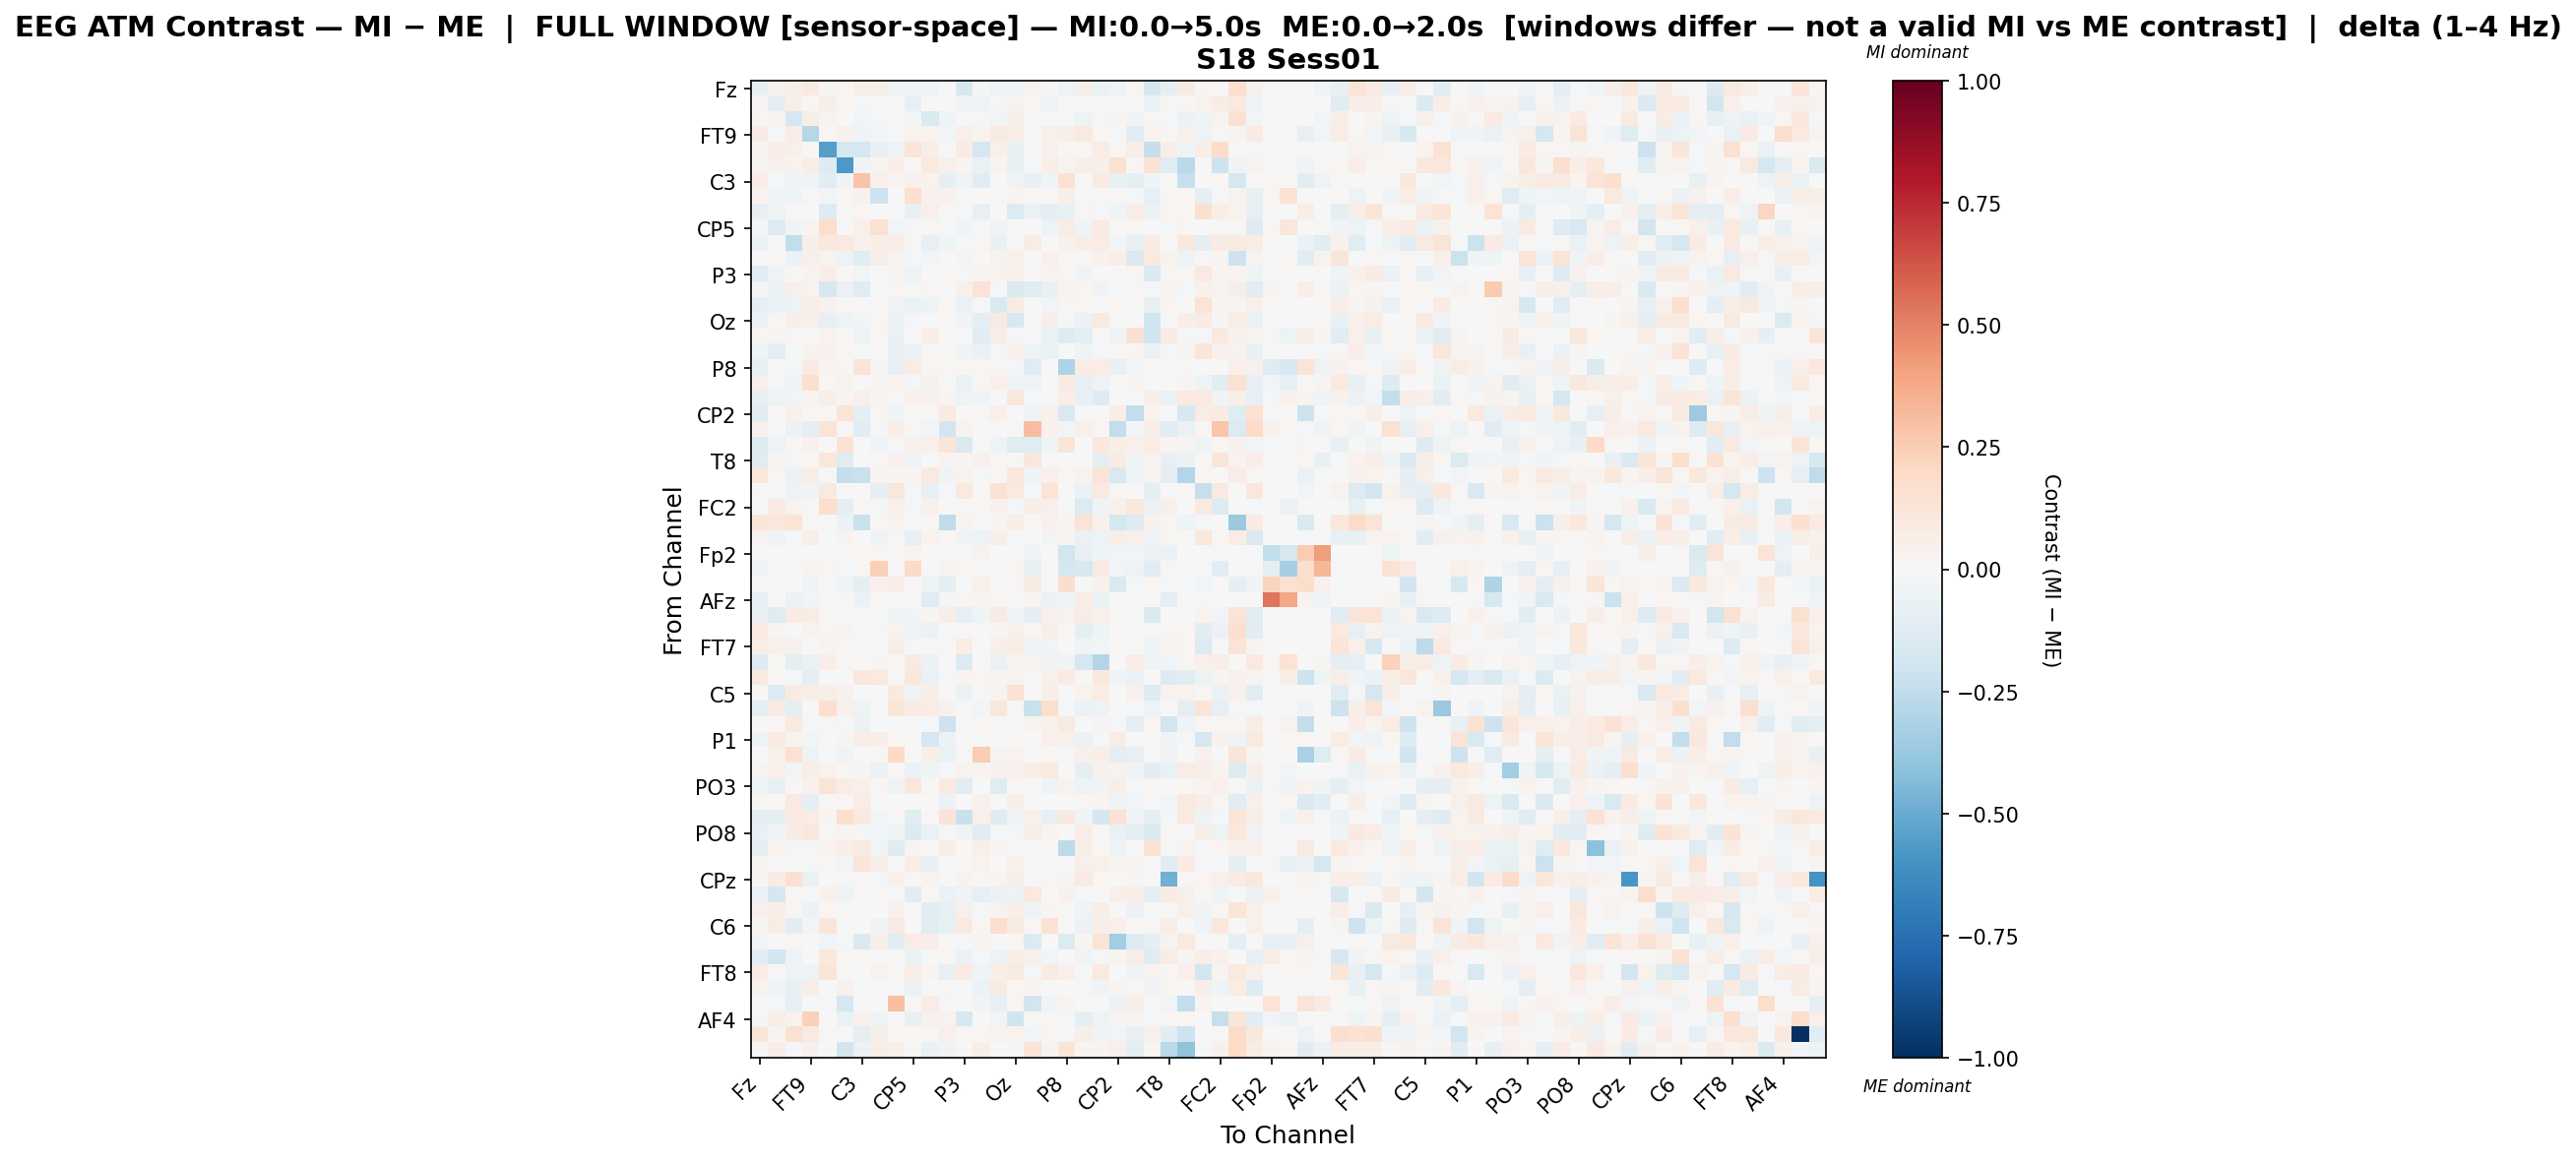

Source data for this figure (header and first rows):
, Fz, F3, F7, FT9, FC5, FC1, C3, T7, TP9, CP5, CP1, Pz, P3, P7, O1, Oz, O2, P4, P8, TP10, CP6, CP2, Cz
Fz, -0.07722, 0.04403, 0.05671, 0.08736, 0.02749, 0.02008, 0.05882, 0.05854, -0.04965, -0.0369, -0.05041, 0.0, -0.1606, -0.01188, -0.04804, -0.03194, 0.03633, -0.0183, -0.05371, 0.0575, -0.06619, -0.04946, 0.01706
F3, 0.009659, -0.09959, 0.05501, 0.01494, 0.0592, 0.01934, -0.008612, -0.02219, -0.01986, -0.08291, -0.0003228, 0.005276, -0.04128, -0.04163, -0.01681, 0.03838, 0.01718, -0.04576, 0.006144, 0.007038, -0.01059, 0.0, 0.0
F7, 0.01796, 0.039, -0.1667, 0.0549, 0.03904, 0.004045, -0.02633, -0.01654, 0.01561, -0.02869, -0.1409, -0.04258, -0.00368, 0.01354, -0.0258, 0.06165, -0.01153, -0.001766, -0.01102, -0.0541, -0.02156, 0.02371, -0.03387
FT9, 0.08469, -0.01674, 0.06424, -0.285, 0.01055, 0.03959, -0.04455, -0.03116, 0.0, 0.03261, 0.03424, -0.02969, 0.04928, 0.02371, 0.08171, 0.05933, 0.002482, 0.04917, 0.06238, 0.09123, 0.02093, -0.01404, -0.1024
FC5, 0.01793, 0.06923, 0.05076, 0.01119, -0.5499, -0.1775, -0.1795, -0.07494, -0.03994, 0.1263, 0.06021, 0.01142, 0.08143, -0.1723, 0.05173, -0.07563, 0.01559, 0.04616, 0.02197, 0.01725, 0.07087, 0.01602, 0.06107
FC1, 0.0259, 0.04564, 0.03219, 0.06241, -0.1288, -0.575, -0.03627, 0.02568, 0.06525, 0.007005, 0.09722, 0.04688, 0.02654, -0.06288, 0.02505, -0.07781, -0.008672, 0.06793, 0.03825, 0.05588, 0.05625, 0.1553, 0.01104
C3, 0.07602, -0.02107, -0.03268, -0.03326, -0.1162, -0.04093, 0.2845, 0.04718, 0.02992, 0.04508, 0.03481, -0.08661, -0.04678, -0.1049, 0.0, -0.03734, -0.07047, -0.04046, 0.1522, 0.0, 0.07961, -0.0725, -0.09919
T7, 0.03449, -0.04274, -0.0408, 0.02108, -0.02859, 0.01853, 0.04049, -0.2075, 0.0, 0.1621, 0.043, 0.04432, -0.02241, 0.0, 0.0, 0.02996, 0.02114, 0.008382, 0.05718, -0.01468, 0.01432, 0.01086, -0.0207
TP9, -0.08288, -0.04871, 0.01182, 0.0, -0.13, 0.003572, 0.01914, 0.0, -0.01941, -0.07197, 0.04748, 0.01039, -0.01206, -0.07891, 0.006576, -0.1372, -0.06456, -0.08737, -0.07688, 0.02249, -0.01383, -0.04016, 0.07337
CP5, -0.009523, -0.1273, -0.03288, 0.0307, 0.1777, 0.00477, 0.04826, 0.153, -0.02613, 0.008942, 0.01304, -0.01311, -0.0403, -0.008288, -0.03765, 0.01272, 0.003946, -0.04701, 0.07153, -0.04008, 0.08045, 0.0, 0.01102
CP1, -0.05721, -0.003427, -0.2467, 0.06123, 0.1037, 0.09206, 0.03917, 0.06525, 0.07753, 0.01448, -0.07828, -0.041, -0.01388, 0.01671, -0.07737, 0.004254, 0.07595, 0.007521, 0.04183, 0.06445, 0.07717, -0.0299, -0.07215
Pz, 0.0, 0.009981, -0.05594, 0.05368, 0.02444, -0.05052, -0.1141, 0.05604, 0.02364, -0.01832, -0.02694, 0.002856, 0.03033, 0.0007574, 0.03841, 0.05374, 0.0, 0.04573, 0.01614, 0.006007, 0.04513, 0.06598, -0.1467
P3, -0.1133, -0.03586, 0.01025, 0.03868, 0.06526, 0.01071, -0.02441, -0.000863, 0.02616, -0.04803, -0.001229, 0.01682, -0.009512, 0.02553, 0.03178, 0.04509, 0.009444, 0.03303, 0.0116, -0.03849, 0.007431, 0.0, 0.01902
P7, -0.01816, -0.07012, 0.04887, 0.03577, -0.164, -0.0606, -0.1223, 0.0, 0.02302, -0.01564, 0.01923, 0.002978, 0.05281, 0.1392, -0.01523, -0.1421, -0.1231, -0.07376, 0.02896, 0.01737, -0.03137, -0.01524, 0.009308
O1, -0.08327, -0.06964, -0.04983, 0.0682, 0.0397, 0.01177, 0.0, 0.0, -0.03638, -0.06343, -0.04774, 0.01802, -0.06257, -0.02046, -0.1514, 0.08183, 0.005185, -0.02408, 0.01737, 0.01961, -0.00742, 0.02122, 0.0
Oz, -0.05717, 0.01341, 0.06234, 0.04786, -0.07922, -0.05, -0.03116, 0.02054, -0.05955, -0.02007, 0.004703, 0.02153, -0.03413, -0.09502, 0.08954, -0.1622, -0.02027, 0.05561, -0.01271, -0.06175, 0.09809, 0.0, 0.00532
O2, 0.01552, 0.03077, 0.008813, 0.006822, 0.03711, 0.0001432, -0.0519, 0.02333, -0.06616, 0.003769, 0.06727, 0.0, 0.005047, -0.1121, 0.05559, -0.01784, -0.002777, -0.06463, -0.131, -0.08872, 0.006935, -0.03253, 0.1555
P4, -0.0463, -0.1012, -0.01902, 0.03238, 0.04047, 0.02311, -0.02211, 0.006918, -0.07309, -0.05834, 0.0002186, 0.01505, -0.04443, -0.06424, -0.01619, 0.04518, -0.04843, -0.06775, 0.0, -0.03952, -0.008124, 0.008631, 0.02294
P8, -0.07981, 0.01065, -0.0227, 0.08003, 0.02651, 0.01189, 0.1279, 0.02982, -0.08353, 0.07303, 0.02225, 0.01883, 0.01494, 0.02046, 0.02168, -0.0163, -0.1189, 0.0, -0.3051, 0.07497, 0.07201, -0.0771, -0.02822
TP10, 0.05089, -0.009027, -0.04464, 0.1631, 0.01931, 0.03472, 0.0, 0.02817, 0.03182, -0.01729, 0.04087, 0.0009608, -0.06683, 0.01375, 0.04893, -0.0532, -0.04719, 0.004194, 0.08129, -0.08405, -0.0544, -0.002321, 0.02993
CP6, -0.08442, -0.05218, -0.02686, 0.02444, 0.05565, 0.02943, 0.0524, 0.02655, -0.01114, 0.04084, 0.03992, 0.0269, -0.0444, -0.03237, -0.00303, 0.1114, -0.008497, -0.01874, 0.06907, -0.0721, -0.1272, 0.0005503, 0.003908
CP2, -0.1154, 0.0, 0.046, 0.01284, 0.02245, 0.1303, -0.08776, 0.0175, -0.04522, 0.0, 0.01502, 0.08398, 0.0, 0.02151, 0.05168, 0.0, -0.04771, 0.04588, -0.1537, 0.004546, 0.001884, 0.06962, -0.2443
Cz, 0.04636, 0.0, -0.05861, -0.09393, 0.1339, 0.0144, -0.1059, -0.01564, 0.06991, 0.01595, -0.02771, -0.1864, 0.0367, 0.007646, 0.0, 0.01136, 0.3058, 0.03961, -0.02972, 0.05336, 0.02073, -0.245, -0.02639
C4, -0.131, -0.04814, 0.01075, 0.0406, 0.007613, 0.1472, 0.007732, -0.03249, -0.01399, 0.04678, 0.0486, 0.1191, -0.1434, -0.005333, -0.04825, -0.1223, -0.1196, -0.04358, 0.1224, 0.004662, 0.1067, 0.05585, 0.04785
T8, -0.1249, 0.02622, -0.01291, 0.01452, 0.1154, -0.1239, -0.005946, 0.01412, 0.04216, -0.0315, 0.00606, 0.02586, 0.02852, 0.04676, 0.01948, 0.01452, 0.1116, -0.01772, -0.001428, 0.0, -0.08913, 0.07901, -0.04657
FT10, 0.1024, 0.01691, -0.06247, 0.06785, -0.01261, -0.2358, -0.2195, 0.02881, 0.0285, 0.02467, 0.09158, -0.04447, 0.0346, -0.0105, 0.01948, 0.1092, -0.0376, 0.05365, 0.02096, 0.03656, 0.1266, -0.1549, -0.05035
FC6, 0.01072, 0.003851, -0.05061, -0.03266, 0.08766, 0.004047, 0.0, -0.08906, 0.1137, -0.01358, -0.07905, -0.01003, 0.1013, 0.02115, 0.1477, 0.09678, -0.0107, 0.1327, 0.0, -0.05777, 0.08883, 0.01942, 0.006773
FC2, 0.001039, 0.08274, 0.0384, 0.01214, 0.1796, -0.09672, 0.0132, -0.01155, 0.0506, -0.02189, 0.04578, 0.007573, 0.01525, 0.02099, 0.04467, -0.01627, 0.057, 0.04857, 0.001221, -0.1344, -0.0386, 0.05349, 0.1042
F4, 0.1172, 0.1116, 0.1405, 0.02329, 0.006179, -0.05994, -0.2216, 0.02225, 0.03775, 0.00646, 0.01649, -0.2522, 0.02577, 0.00656, 0.02461, 0.06697, 0.01349, 0.04486, 0.03118, 0.1263, 0.04348, -0.1765, -0.127
F8, 0.02367, -0.05397, -0.01616, 0.05773, -0.003618, 0.02373, 0.005289, -0.03551, -0.01359, -0.08355, 0.0319, 0.01566, -0.04637, -0.05111, 0.05669, -0.01995, 0.007618, -0.03076, 0.02505, -0.06365, -0.0481, 0.06198, 0.05297
Fp2, 0.0, 0.0, 0.0, 0.0, -0.01613, -0.001127, 0.0206, 0.01319, 0.01125, 0.03548, 0.0, 0.002515, 0.0, 0.03787, 0.003972, 0.0, -0.0332, 0.0, -0.1902, -0.07897, -0.04582, -0.03111, -0.02759
AF7, -0.03588, 0.0, -0.00105, 0.02703, 0.02014, -0.009609, 0.02012, 0.2359, 0.0, 0.1912, -0.005248, 0.02404, 0.01578, 0.0, 0.008846, 0.01817, -0.07666, 0.0, -0.1714, -0.1606, 0.09004, -0.02599, -0.05093
AF3, 0.001926, 0.0, 0.0, -0.04562, 0.0, -0.04493, -0.08726, 0.03958, 0.06893, 0.003274, -0.04761, -0.09467, 0.0, 0.05407, 0.0006079, 0.01136, 0.07145, 0.0, 0.1723, 0.0, 0.04191, -0.1475, -0.01169
AFz, -0.08023, 0.0, -0.0548, -0.02446, 0.0, 0.009417, -0.06036, 0.008036, 0.00667, -0.003882, -0.119, -0.01743, 0.01989, 0.02495, 0.01315, 0.0007848, 0.02668, -0.05605, -0.04643, 0.07316, -0.06993, 0.00531, 0.01368
F1, -0.06938, -0.1241, 0.07944, 0.0773, 0.02168, 0.007052, -0.01572, 0.00386, -0.04291, -0.02382, 0.02378, 0.06903, -0.08174, -0.03969, 0.08481, -0.04338, -0.09968, 0.04, 0.0314, 0.07263, 0.04853, 0.01283, 0.004839
F5, 0.08075, 0.02646, 0.002228, 0.03682, 0.02073, 0.02839, 0.001402, -0.02271, 0.03742, -0.03807, -0.05898, -0.01394, 0.01445, -0.003513, 0.02916, 0.04882, 0.02338, 0.06938, 0.01229, -0.08801, -0.04396, 0.00641, -0.0168
FT7, 0.06108, 0.04689, 0.04151, 0.003841, 0.02801, 0.01181, 0.0, -0.004807, 0.0672, -0.01733, -0.01466, 0.007882, 0.07648, 2.2282832266971568e-05, 0.04838, 0.07407, -0.04932, -0.03069, 0.005972, -0.04466, -0.02563, 0.01274, 0.0
FC3, -0.1256, 0.008752, -0.08864, -0.06693, 0.06996, 0.01485, 0.007318, 0.02354, 0.01688, 0.08788, -0.05883, 0.004219, -0.1342, 0.007288, -0.06883, 0.03881, 0.03179, -0.03746, -0.03249, -0.1683, -0.2901, -0.001856, 0.07749
C1, 0.08816, 0.01446, -0.01347, -0.09033, 0.0, 0.0, 0.1031, 0.1009, 0.01481, 0.1105, -0.06736, -0.02005, 0.02789, 0.02127, 0.03057, 0.03342, 0.008731, 0.05222, 0.08485, 0.01043, 0.1053, -0.03221, -0.0607
C5, -0.006199, -0.1327, 0.08124, 0.05578, 0.05526, 0.04629, 0.0, 0.004981, 0.09511, -0.04684, 0.06868, 0.0, -0.05778, 0.01352, 0.03469, 0.1459, -0.003435, 0.06284, 0.0, 0.03603, 0.07214, 0.0, 0.0454
TP7, -0.09268, 0.08413, -0.1005, 0.001627, 0.1683, 0.03975, -0.04948, -0.003784, 0.118, 0.07934, 0.07311, 0.0401, -0.01235, -0.02995, 0.1101, 0.01447, -0.2197, 0.1756, -0.01968, -0.05834, -0.0514, 0.003577, -0.01275
CP3, -0.00149, 0.0217, 0.08781, -0.02274, 0.01692, -0.02032, -0.05594, -0.006769, 0.0001045, 0.006723, -0.009415, -0.2092, 0.0, 0.02277, 0.0, 0.0, 0.02566, 0.04278, 0.08922, -0.0006506, 0.02593, -0.01573, -0.08967
P1, -0.05355, 0.08384, 0.02901, -0.02532, 0.0, 0.0259, 0.0682, 0.0599, 0.01925, 0.006686, -0.1646, -0.05687, 0.0, -0.01389, 0.0, 0.01356, 0.002479, 0.05307, 0.05377, -0.06163, -0.01627, 0.07065, 0.002843
P5, 0.0009321, 0.04706, 0.1553, -0.04723, 0.0, -0.03418, -0.005154, 0.0192, 0.1979, 0.0, 0.0564, -0.06527, 0.009803, 0.2566, 0.02715, 0.03246, 0.01508, 0.01217, -0.01628, 0.05238, 0.05853, -0.09414, -0.08001
PO7, 0.02359, 0.05424, -0.02704, 0.06485, 0.03777, 0.009206, 0.02729, -0.05995, 0.01788, -0.05505, -0.03324, -0.01418, 0.03537, 0.02492, 0.04514, 0.04216, 0.07764, 0.1001, 0.004709, -0.09212, 0.04464, 0.03898, -0.04279
PO3, -0.04518, -0.08387, 0.008889, 0.04277, 0.1253, 0.07411, 0.05407, 0.01793, -0.03511, 0.1096, 0.008921, 0.08949, -0.1089, -0.007354, -0.1239, 0.02153, 0.0126, -0.04489, 0.03134, -0.04828, -0.03425, 0.05616, -0.01436
POz, 0.01384, 0.01624, 0.09635, -0.08959, 0.01088, 0.01856, 0.07103, 0.003406, 0.004998, 0.0, -0.006965, -0.06031, 0.000147, 0.0408, 0.0, 0.0598, 0.0, 0.006201, 0.0004347, 0.02285, 0.03106, -0.04458, -0.03047
PO4, -0.09915, -0.09908, 0.08398, 0.0757, 0.02822, 0.1665, 0.09935, -0.02531, 0.01058, -0.1123, 0.01295, 0.1353, -0.2234, 0.04826, -0.1191, -0.0442, 0.05059, -0.08047, 0.09771, -0.0452, -0.1713, 0.1406, -0.03544
PO8, -0.06455, -0.03314, 0.07119, 0.1073, 0.01438, 0.03091, 0.01254, -0.02546, -0.03849, -0.1346, -0.06278, -0.01754, -0.03228, -0.1103, -0.01945, -0.01726, 0.06093, 0.02805, 0.0, 0.07012, 0.001873, -0.06624, -0.09878
P6, -0.09268, 0.03192, -0.01095, -0.01736, 0.02398, 0.0649, 0.09479, -0.03115, -0.1199, 0.03028, 0.004154, 0.05641, 0.0, 0.04896, 0.02374, 0.004429, 0.01551, 0.0, -0.2579, 0.05564, 0.0157, -0.0479, 0.001372
P2, 0.029, 0.0, -0.001263, -0.01255, 0.01743, -0.02482, 0.1237, 0.06032, 0.006175, 0.07285, -0.07731, 0.002375, 0.01112, 0.03833, 0.0, 0.04419, 0.0002941, 0.0, -0.003452, 0.05292, 0.05408, 0.0274, 0.028
CPz, 0.01146, 0.07647, 0.1497, -0.06811, 0.00675, -0.01466, 0.01418, -0.02153, 0.04859, 0.01418, 0.03834, 0.0, 0.03178, 0.01567, 0.0297, 0.05688, 0.0, 0.0221, 0.02696, 0.0834, 0.02271, 0.004143, 0.02822
CP4, -0.05886, -0.1684, 0.01433, -0.01013, 0.03982, -0.04238, 0.011, 0.008505, -0.01829, -0.1107, 0.009448, -0.06229, -0.0396, -0.08282, -0.05927, -0.05394, 0.09813, -0.004789, 0.04136, -0.01292, 0.004734, 0.04709, 0.07023
TP8, 0.04466, 0.06197, 0.01724, -0.05584, 0.02099, 0.01019, 0.0007148, 0.007775, 0.04035, 0.006209, -0.107, -0.0837, 0.04993, -0.02284, 0.03282, 0.06706, -0.03728, 0.02853, 0.0, -0.04555, 0.05982, 0.0004871, -0.05899
C6, 0.009658, 0.07613, -0.1017, -0.02422, 0.1186, 0.00349, -0.0008194, -0.03828, 0.09336, 0.007235, -0.112, -0.07413, 0.08757, 0.01274, 0.1667, 0.09361, 0.0183, 0.1471, 0.0, -0.05881, 0.06516, 0.05051, 0.02155
C2, -0.02498, 0.0, 0.01876, -0.003739, -0.02637, -0.02009, -0.1465, 0.0601, -0.1108, 0.07562, 0.06961, -0.002077, -0.02214, 0.02947, 0.006462, 0.02244, -0.1353, 0.002568, -0.1376, 0.02758, 0.1292, -0.347, -0.1388
FC4, -0.107, -0.1865, -0.05352, 0.0, 0.1035, 0.01728, 0.02112, 0.0, -0.001887, -0.06732, 0.0, 0.02065, -0.05642, -0.02174, -0.05323, 0.05935, 0.05376, -0.02856, 0.002018, -0.03441, -0.007876, 0.02536, 0.06422
FT8, 0.07103, 0.01307, -0.04454, -0.05202, 0.1202, 0.004399, 0.0008655, 0.03734, -0.005779, 0.06325, 0.02827, -0.07855, 0.08442, -0.04096, 0.0572, 0.08755, -0.01588, 0.07869, 0.04801, -0.01015, 0.09582, -0.002701, -0.04522
F6, 0.03414, -0.03695, -0.07321, 0.05885, 0.007057, 0.04085, -0.001953, 0.003305, -0.008125, -0.05788, -0.0001938, 0.01911, -0.006588, -0.06166, 0.08085, 0.022, 0.02403, 0.001292, 0.00589, -0.0119, -0.03752, 0.0285, 0.0139
AF8, 0.0, -0.02225, -0.07851, 0.0, -0.01493, -0.1744, -0.003563, 0.0, 0.3014, 0.009053, 0.07476, -0.01417, -0.005513, -0.03205, -0.08136, 0.01729, -0.1855, -0.0368, 0.02543, 0.0, -0.004783, -0.06327, 0.06203
... 3 more rows
